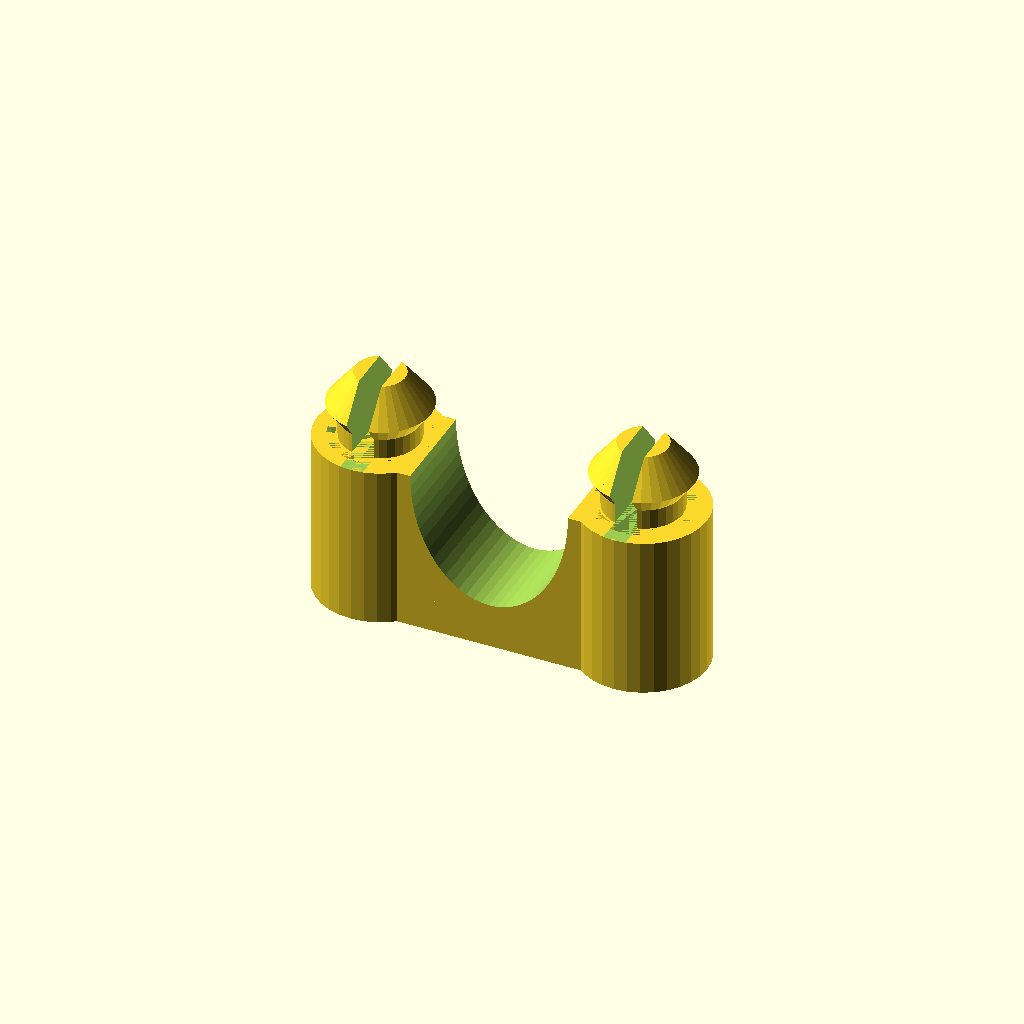
Cell 1 — every parameter at its default value.
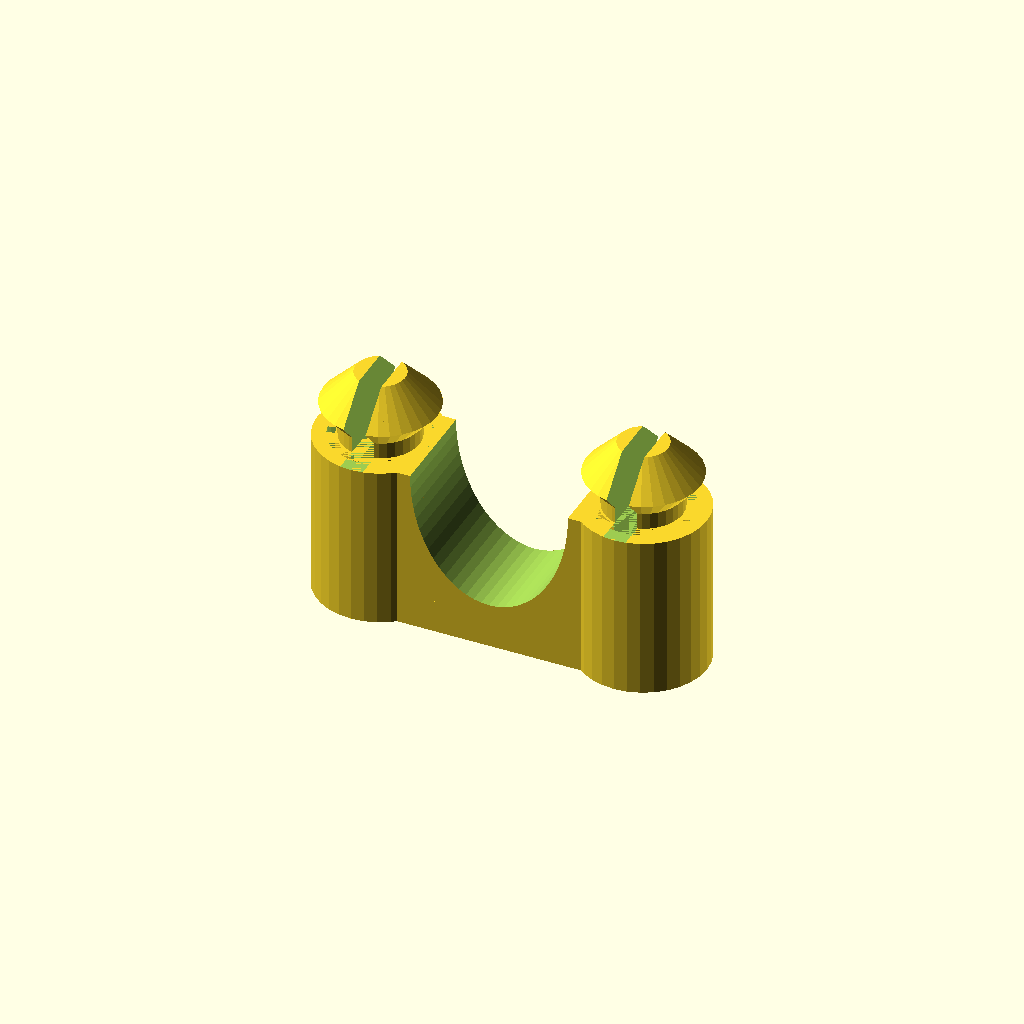
Cell 2 — Fitting_multiplier set to 2, the other parameters unchanged.
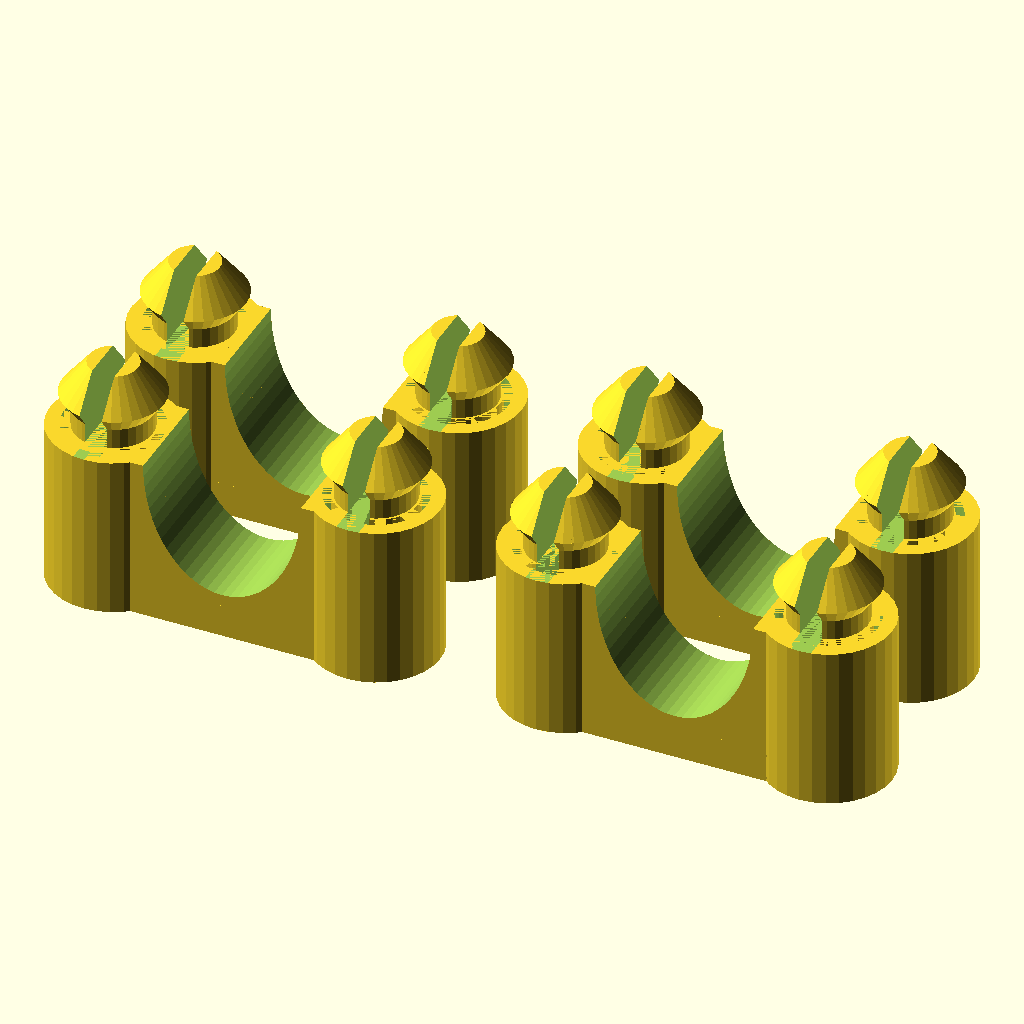
Cell 3: the same model with Amount = 4.
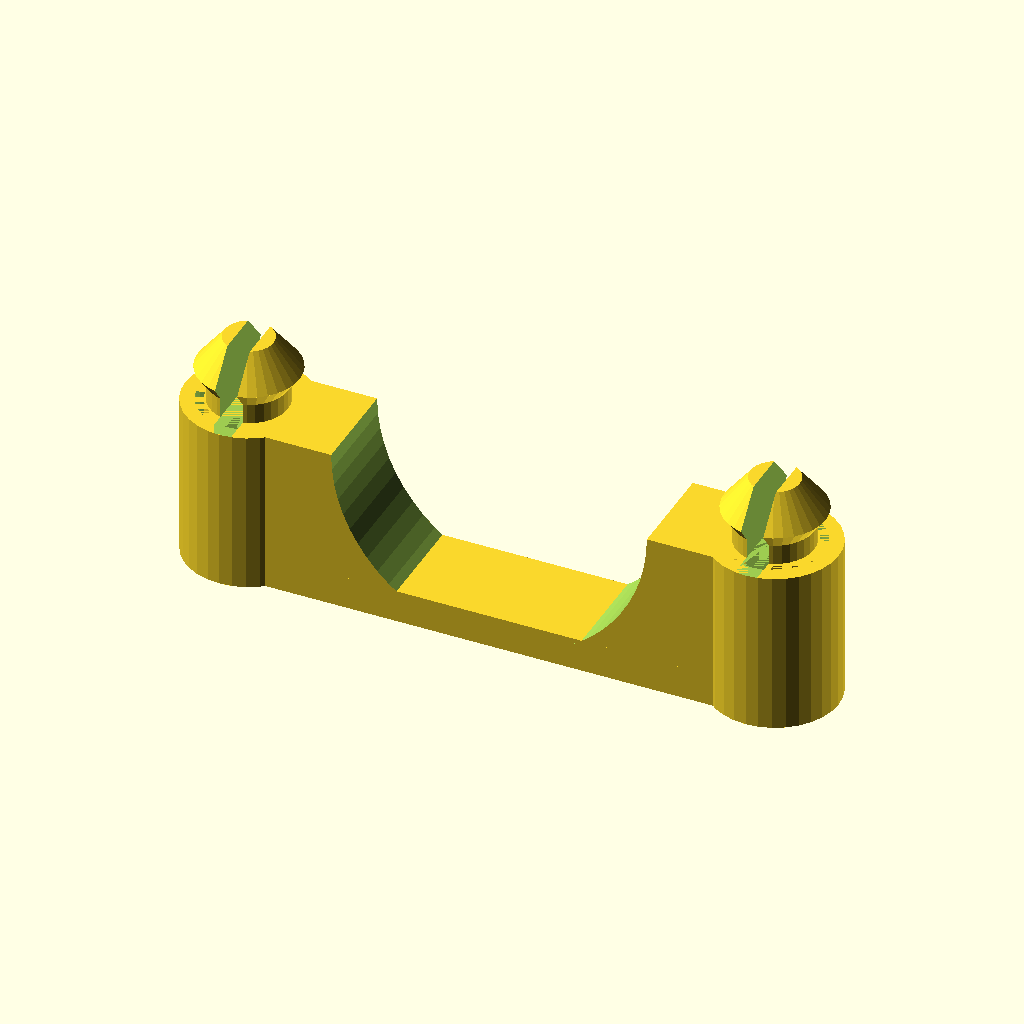
Cell 4: the same model with Hole_Distance = 32.
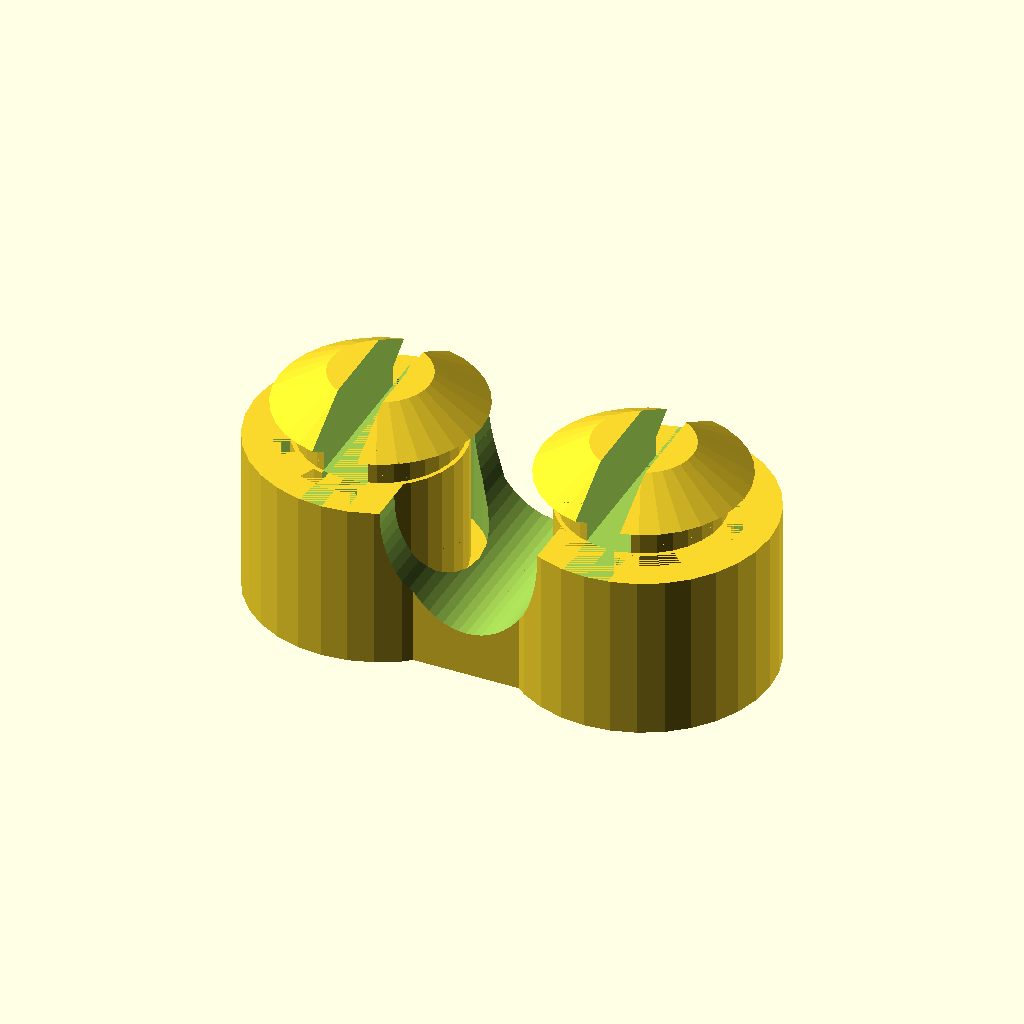
Cell 5 — Hole_Diameter set to 10, the other parameters unchanged.
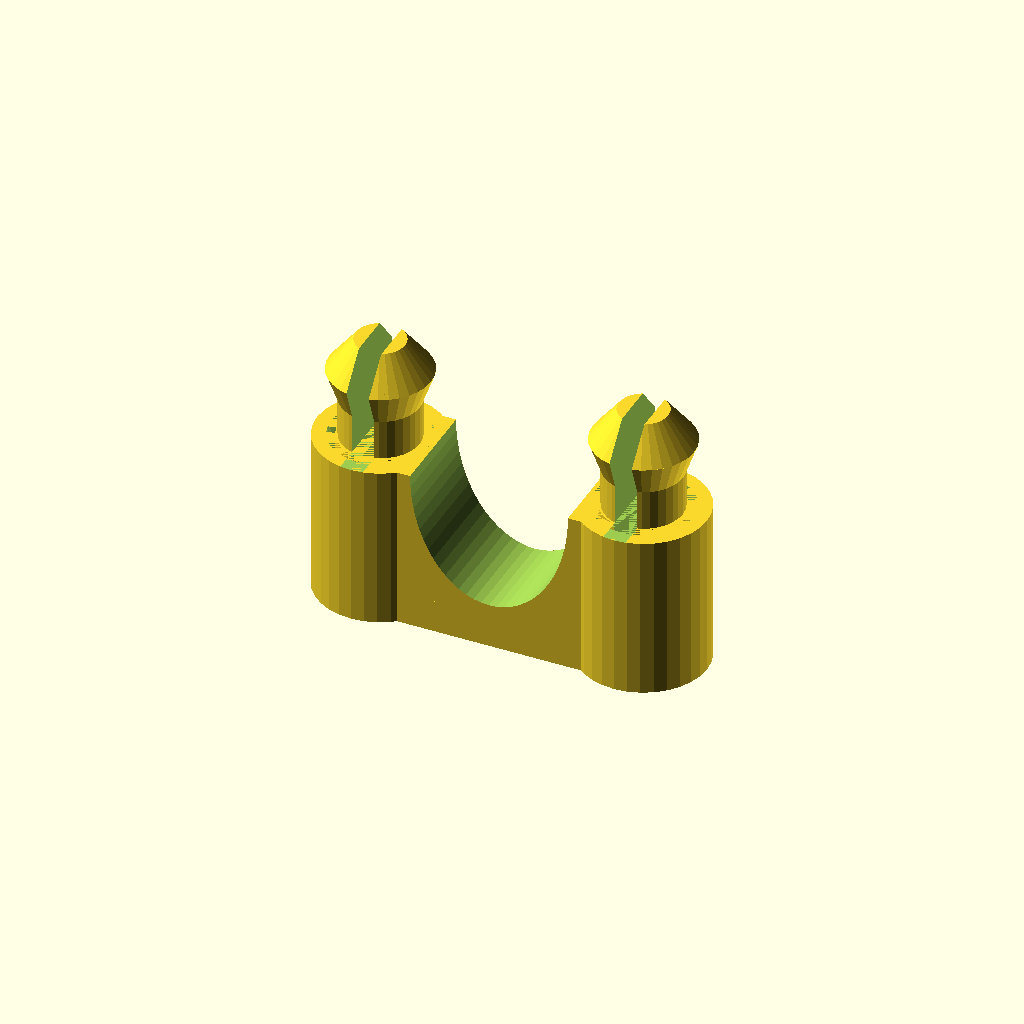
Cell 6: Thickness = 4.4 (everything else at default).
All cells are drawn from one camera (rotation 55°, 0°, 25°, orthographic, colour scheme Cornfield), so only the parameter changes between them.
The OpenSCAD source (scadFiles/1488243/2311919.scad):
//////////////////////////////////////////////

// Parametric Cable Clip for holed plates by Christoph Queck, chris@q3d.de, wwww.q3d.de

// April 2016

// Creative Commons Attribution-ShareAlike 4.0 International (CC BY-SA 4.0)

// http://creativecommons.org/licenses/by-sa/4.0/

/////////////////////////////////////////////



//Hole Distance in mm (I recommend skipping one hole)

Hole_Distance=16;



abstand = Hole_Distance;



//Hole Diameter in mm

Hole_Diameter=5;



loch=Hole_Diameter;



//Plate Thickness in mm

Thickness=2.2;



dicke=Thickness;



//Height in mm

Height=10;



hoehe=Height;



//Multiplier for fitting the Plugs

Fitting_multiplier=1;//[0:0.1:2]



fitting=(Fitting_multiplier/8)+0.9;

//Amount of clips

Amount=1;//[1, 4, 9]



///////////////////not yet implemented, stiffness multiplier

//Stiffness=1;



//stif=Stiffness;



if (Amount==1){

    clip();

    }

    

if (Amount==4){

    translate([(-abstand-loch*1.5-4)/2,(loch/1.5+2),0])clip();

    translate([-(-abstand-loch*1.5-4)/2,(loch/1.5+2),0])clip();

    translate([(-abstand-loch*1.5-4)/2,-(loch/1.5+2),0])clip();

    translate([-(-abstand-loch*1.5-4)/2,-(loch/1.5+2),0])clip();

    }



if (Amount==9){

    translate([0,(loch*1.2+4),0])clip();

    translate([0,0,0])clip();

    translate([0,-(loch*1.2+4),0])clip();

    

    translate([(-abstand-loch*1.5-4),(loch*1.2+4),0])clip();

    translate([(-abstand-loch*1.5-4),0,0])clip();

    translate([(-abstand-loch*1.5-4),-(loch*1.2+4),0])clip();

    

       translate([-(-abstand-loch*1.5-4),(loch*1.2+4),0])clip();

    translate([-(-abstand-loch*1.5-4),0,0])clip();

    translate([-(-abstand-loch*1.5-4),-(loch*1.2+4),0])clip();

    }





module clip(){

union(){

	difference(){

		union(){

			//body

			translate([0,0,hoehe/2])cube([abstand+2,loch*6/5,hoehe],center=true); 

			//stiftedurch

			translate([-abstand/2,0,hoehe])cylinder(r=loch/2*0.95,h=dicke*2,center=true,$fn=32);

			translate([abstand/2,0,hoehe])cylinder(r=loch/2*0.95,h=dicke*2,center=true,$fn=32);

			//stuetze

			translate([-abstand/2,0,hoehe/2])cylinder(r=(loch/2+loch/3.7),h=hoehe,center=true,$fn=32);

			translate([abstand/2,0,hoehe/2])cylinder(r=(loch/2+loch/3.7),h=hoehe,center=true,$fn=32);

			//schraegeunten

			translate([-abstand/2,0,hoehe+dicke*0.5])cylinder(r1=loch/2-loch/5,r2=loch/5*3*fitting,h=dicke,center=true,$fn=32);

			translate([abstand/2,0,hoehe+dicke*0.5])cylinder(r1=loch/2-loch/5,r2=loch/5*3*fitting,h=dicke,center=true,$fn=32);

			//schraegeoben

			translate([-abstand/2,0,hoehe+(dicke+1)])cylinder(r1=loch/5*3*fitting,r2=loch/2-loch/5,h=2,center=true,$fn=32);

			translate([abstand/2,0,hoehe+(dicke+1)])cylinder(r1=loch/5*3*fitting,r2=loch/2-loch/5,h=2,center=true,$fn=32);



		}

		union(){

			//kabelausschnitt

			difference(){

				translate([0,0,hoehe])scale([1,1,hoehe/10+(1-abstand/33)])rotate([90,0,0])cylinder(r=abstand/3.3333333,h=loch*2,$fn=64,center=true);

				translate([-abstand/2,0,hoehe/2])cylinder(r=loch/2,h=hoehe+1,center=true,$fn=32);

				translate([abstand/2,0,hoehe/2])cylinder(r=loch/2,h=hoehe+1,center=true,$fn=32);

				translate([-abstand/2,-loch/2,hoehe+0.1])cube([abstand,loch,hoehe]);

			}

			//clip ausschnitt

			translate([-abstand/2,0,hoehe+dicke*5])cube([loch/3.7,loch*2,dicke*10],center=true);

			translate([abstand/2,0,hoehe+dicke*5])cube([loch/3.7,loch*2,dicke*10],center=true);

			//clip verlaengerung

			union(){

				intersection(){

					union(){

						translate([-abstand/2,0,hoehe-loch*1])cube([loch/3.7,loch*2,loch*10],center=true);

						translate([abstand/2,0,hoehe-loch*1])cube([loch/3.7,loch*2,loch*10],center=true);

					}

					union(){              

						translate([-abstand/2,0,hoehe-loch/2])cylinder(r=loch/5*3,h=loch,center=true,$fn=32);

						translate([abstand/2,0,hoehe-loch/2])cylinder(r=loch/5*3,h=loch,center=true,$fn=32);

					}

				}

				difference(){

					union(){

						translate([-abstand/2,0,hoehe-loch/2])cylinder(r=loch/5*3,h=loch,center=true,$fn=32);

						translate([abstand/2,0,hoehe-loch/2])cylinder(r=loch/5*3,h=loch,center=true,$fn=32);

					}

					union(){

						translate([-abstand/2,0,hoehe-loch/2])cylinder(r=loch/2,h=loch,center=true,$fn=32);

						translate([abstand/2,0,hoehe-loch/2])cylinder(r=loch/2,h=loch,center=true,$fn=32);



					}

				}

			}          

		}

	}

	//brueckeunten

	translate([0,0,1])cube([abstand+2,loch*6/5,2],center=true);

}

}
Customizer parameters (derived from the source; name, type, default, range or options):
Hole_Distance: number, default 16
Hole_Diameter: number, default 5
Thickness: number, default 2.2
Height: number, default 10
Fitting_multiplier: number, default 1, range 0 to 2, step 0.1
Amount: number, default 1, options 1, 4, 9
